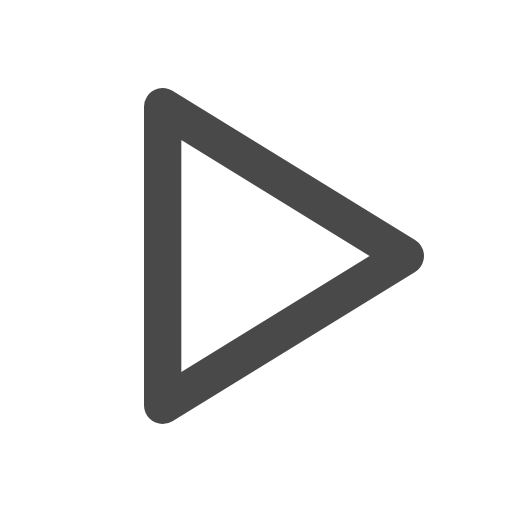
t = 0.00 s
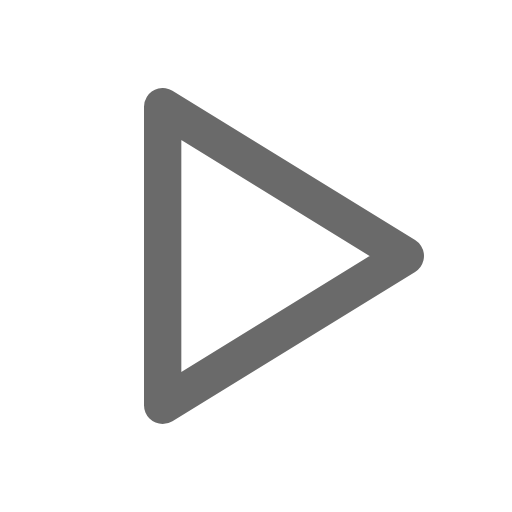
t = 0.45 s
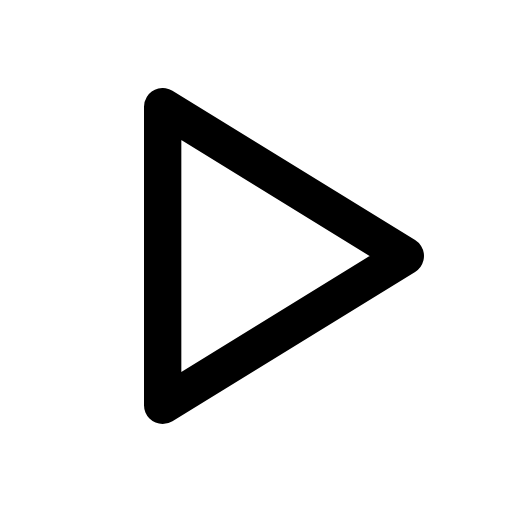
t = 1.00 s
t = 1.36 s: frame unchanged from t = 1.00 s, image omitted
t = 2.16 s: frame unchanged from t = 1.00 s, image omitted
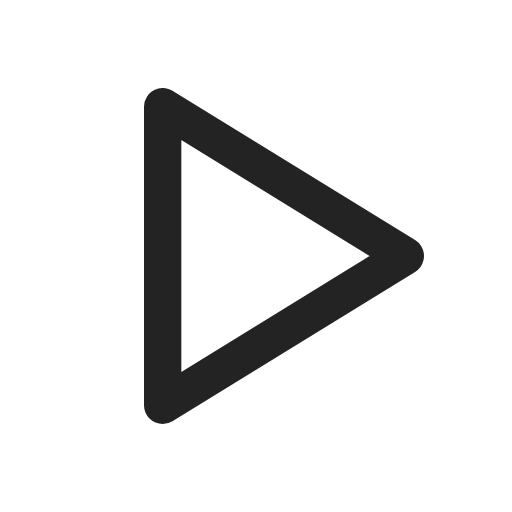
t = 2.55 s

The animated SVG that drew these frames (rendered in a browser with its animation timeline set to each time). Animation: 1 CSS @keyframes rule; one cycle of 2.95 s, repeats indefinitely.

<svg xmlns="http://www.w3.org/2000/svg" width="24" height="24" fill="none" stroke="currentColor" stroke-linecap="round" stroke-linejoin="round" stroke-width="2" viewBox="0 0 24 24">
    <!-- Generated by scripts/icon-expansion/generate.mjs -->
    <!-- Adapted from Tabler Icons 3.34.1.
MIT License

Copyright (c) 2020-2024 Paweł Kuna

Permission is hereby granted, free of charge, to any person obtaining a copy
of this software and associated documentation files (the "Software"), to deal
in the Software without restriction, including without limitation the rights
to use, copy, modify, merge, publish, distribute, sublicense, and/or sell
copies of the Software, and to permit persons to whom the Software is
furnished to do so, subject to the following conditions:

The above copyright notice and this permission notice shall be included in all
copies or substantial portions of the Software.

THE SOFTWARE IS PROVIDED "AS IS", WITHOUT WARRANTY OF ANY KIND, EXPRESS OR
IMPLIED, INCLUDING BUT NOT LIMITED TO THE WARRANTIES OF MERCHANTABILITY,
FITNESS FOR A PARTICULAR PURPOSE AND NONINFRINGEMENT. IN NO EVENT SHALL THE
AUTHORS OR COPYRIGHT HOLDERS BE LIABLE FOR ANY CLAIM, DAMAGES OR OTHER
LIABILITY, WHETHER IN AN ACTION OF CONTRACT, TORT OR OTHERWISE, ARISING FROM,
OUT OF OR IN CONNECTION WITH THE SOFTWARE OR THE USE OR OTHER DEALINGS IN THE
SOFTWARE. -->
    <style>
        @media (prefers-reduced-motion: no-preference) {
            @keyframes ira-exp-pulse { 0%, 100% { opacity: 1; } 22% { opacity: .45; } 40% { opacity: 1; } }
            [data-ira-motion="player-play"] { transform-box: fill-box; transform-origin: center; animation: ira-exp-pulse 2.65s ease-in-out -0.3s infinite; }
        }
    </style>
    <g data-ira-motion="player-play"><g transform="translate(1.5 1.5) scale(.875)"><path d="M7 4v16l13 -8z"/></g></g>
</svg>
